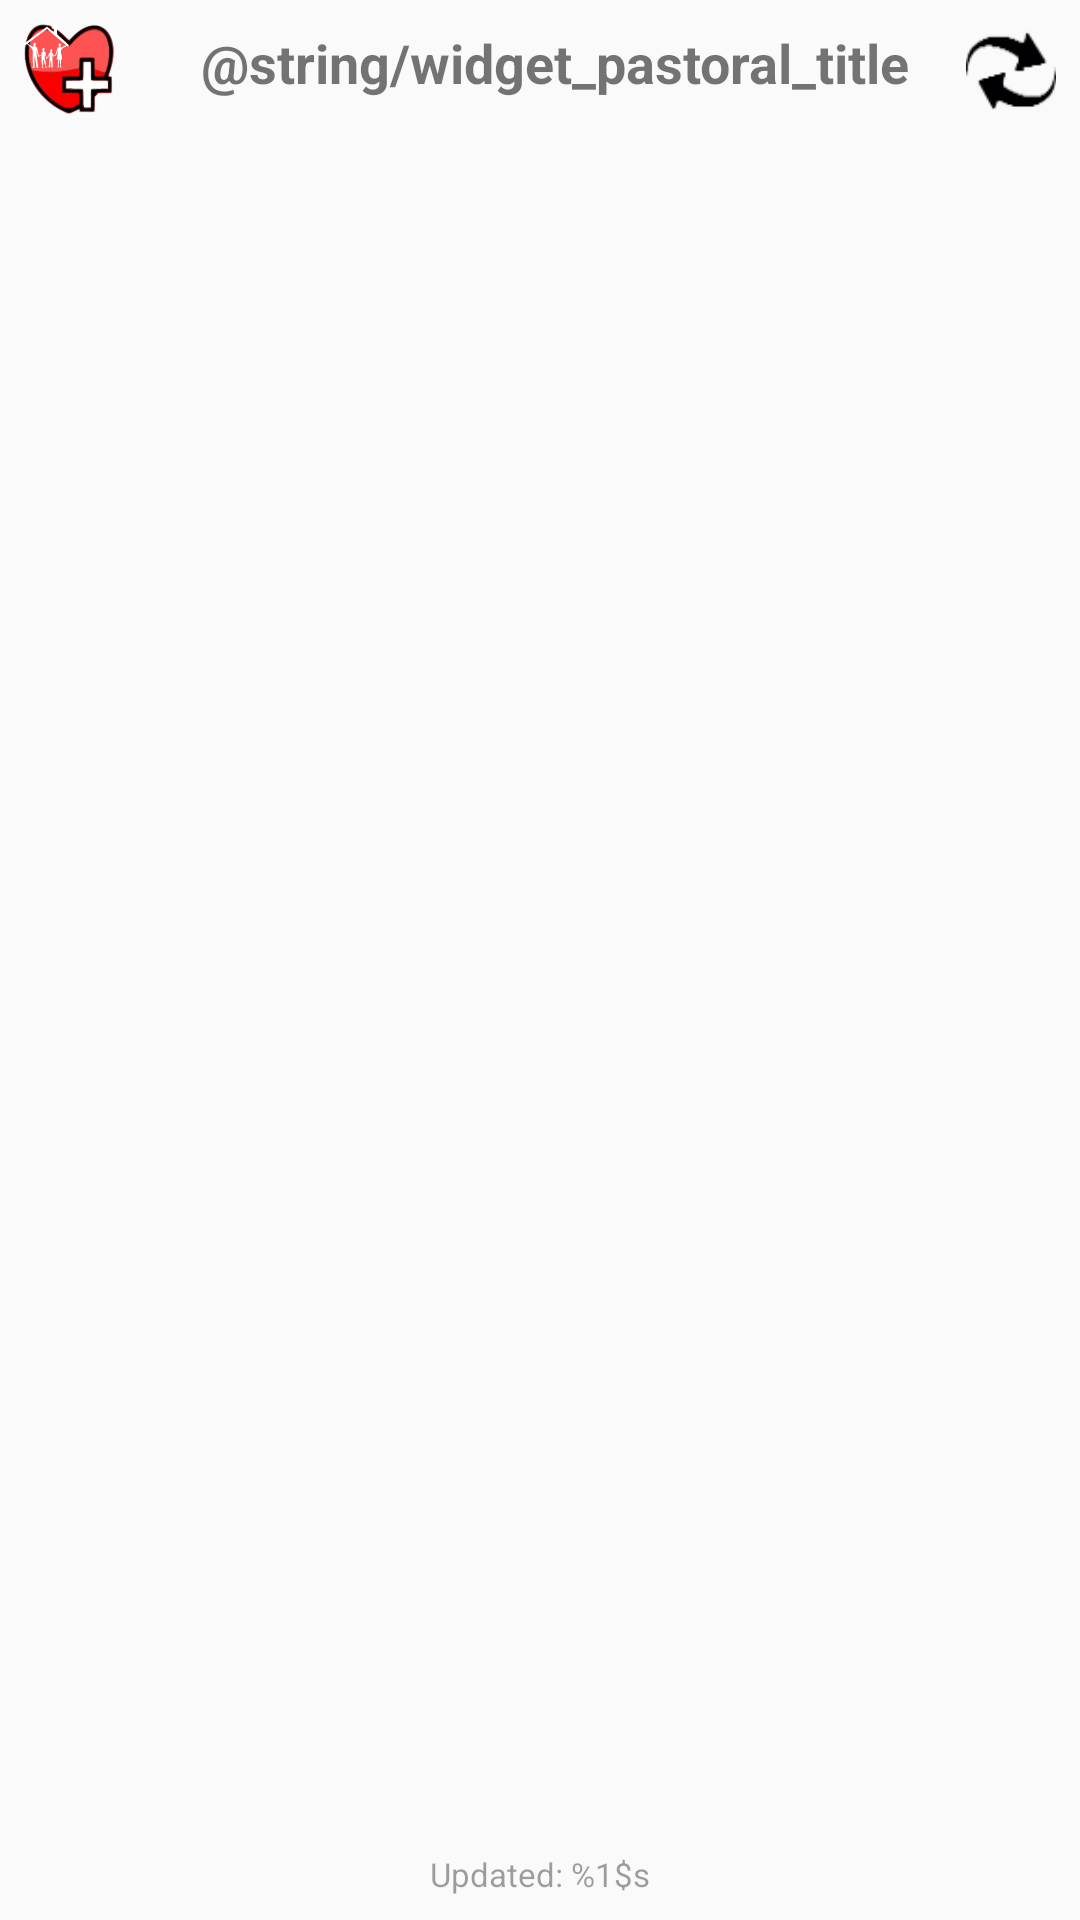

Write the Android layout XML for this screen, with the resource values it uses.
<!-- AndroidManifest.xml: application theme AppTheme -->
<!-- res/layout/widget_pastoral.xml -->
<LinearLayout xmlns:android="http://schemas.android.com/apk/res/android"
    xmlns:app="http://schemas.android.com/apk/res-auto"
    android:id="@+id/widget_pastoral_root"
    android:layout_width="match_parent"
    android:layout_height="match_parent"
    android:orientation="vertical"
    android:padding="8dp">

    <LinearLayout
        android:layout_width="match_parent"
        android:layout_height="wrap_content"
        android:layout_gravity="center"
        android:orientation="horizontal">

        
        <FrameLayout
            android:layout_width="40dp"
            android:layout_height="30dp"
            android:paddingEnd="10dp">

            
            <ImageView
                android:id="@+id/widget_image_bediening"
                android:layout_width="match_parent"
                android:layout_height="match_parent"
                android:clickable="true"
                android:contentDescription="Bediening"
                android:focusable="true"
                android:scaleType="fitXY"
                android:src="@drawable/ic_bediening" />

            
            <ImageView
                android:id="@+id/widget_image_launcher"
                android:layout_width="15dp"
                android:layout_height="15dp"
                android:layout_gravity="top|start"
                android:clickable="true"
                android:contentDescription="WinkerkReader"
                android:focusable="true"
                android:scaleType="fitXY"
                android:src="@drawable/family_roof"
                app:tint="?attr/colorBackgroundFloating" />
        </FrameLayout>

        <TextView
            android:id="@+id/widget_pastoral_header"
            android:layout_width="0dp"
            android:layout_height="wrap_content"
            android:layout_gravity="center"
            android:layout_weight="1"
            android:contentDescription="@string/widget_pastoral_title"
            android:gravity="center"
            android:paddingStart="10dp"
            android:paddingEnd="10dp"
            android:paddingBottom="4dp"
            android:text="@string/widget_pastoral_title"
            android:textSize="18sp"
            android:textStyle="bold" />

        <ImageView
            android:id="@+id/widget_image2"
            android:layout_width="30dp"
            android:layout_height="30dp"
            android:clickable="true"
            android:contentDescription="Bediening"
            android:src="@drawable/updatew" />
    </LinearLayout>

    

    <ListView
        android:id="@+id/widget_pastoral_list"
        android:layout_width="match_parent"
        android:layout_height="0dp"
        android:layout_weight="2"
        android:background="@android:color/transparent"
        android:divider="@android:color/transparent" />

    <TextView
        android:id="@+id/widget_pastoral_empty"
        android:layout_width="match_parent"
        android:layout_height="wrap_content"
        android:gravity="center"
        android:paddingTop="8dp"
        android:paddingBottom="8dp"
        android:text="@string/widget_pastoral_empty"
        android:textSize="11sp"
        android:visibility="gone" />

    <TextView
        android:id="@+id/widget_pastoral_update_time"
        android:layout_width="match_parent"
        android:layout_height="wrap_content"
        android:alpha="0.7"
        android:gravity="center"
        android:text="@string/widget_last_updated"
        android:textSize="11sp" />
</LinearLayout>
<!-- resources referenced by this layout -->
<resources>
  <!-- drawable family_roof: vector/xml drawable (drawable, 5653 chars, omitted) -->
  <!-- drawable ic_bediening: vector/xml drawable (drawable, 36707 chars, omitted) -->
  <!-- drawable updatew: png bitmap (drawable, 1935 bytes) -->
  <string name="widget_last_updated">Updated: %1$s</string>
  <style name="AppTheme" parent="Theme.AppCompat.Light.DarkActionBar">
          <item name="android:windowActionBarOverlay">false</item>
          
          <item name="windowActionBarOverlay">false</item>
          
          <item name="colorPrimary">@color/colorPrimary</item>
          <item name="colorPrimaryDark">@color/colorPrimaryDark</item>
          <item name="colorAccent">@color/colorAccent</item>
      </style>
  <color name="colorPrimary">#3F51B5</color>
  <color name="colorPrimaryDark">#303F9F</color>
  <color name="colorAccent">#FF4081</color>
</resources>
